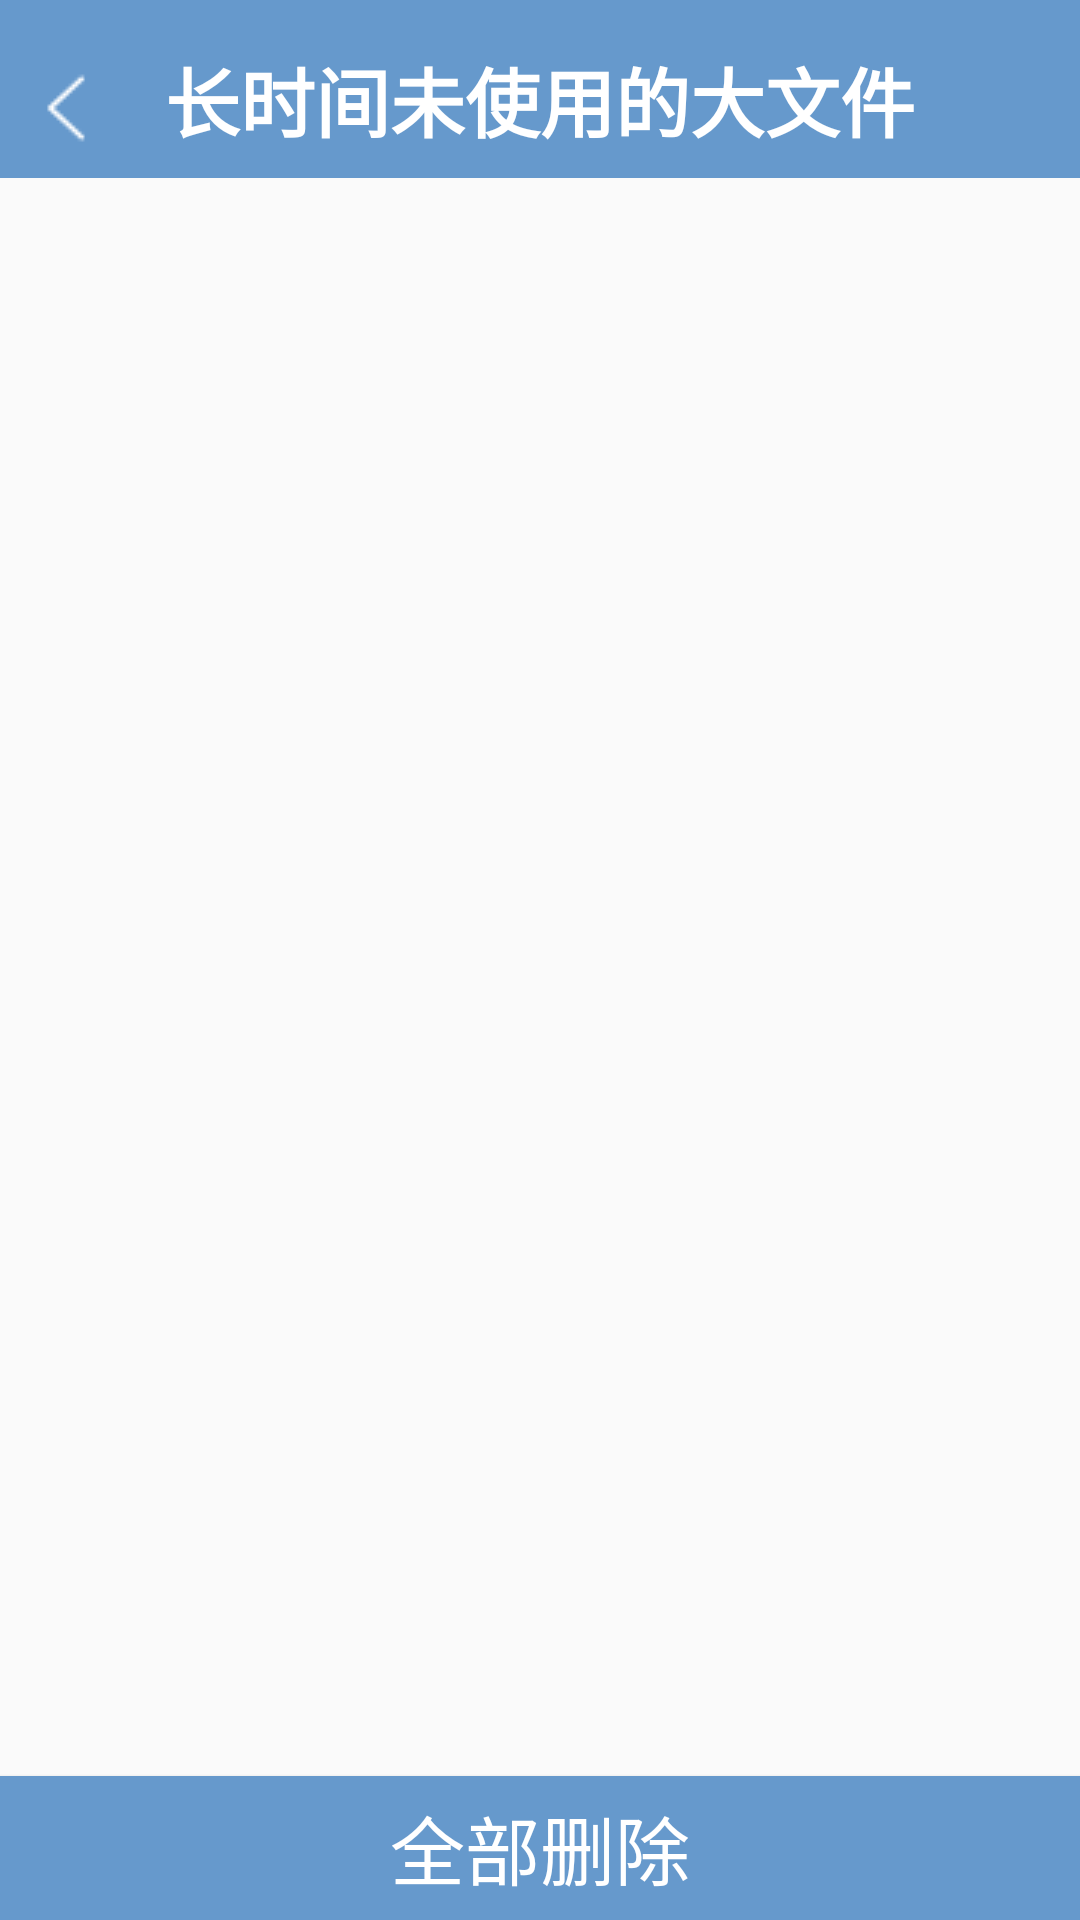

Here is an Android app screen rendered from its layout file. Give the layout XML and the strings, colors and styles it references.
<!-- AndroidManifest.xml: application theme AppTheme.NoActionBar -->
<!-- res/layout/activity_large_files.xml -->
<?xml version="1.0" encoding="utf-8"?>
<RelativeLayout xmlns:android="http://schemas.android.com/apk/res/android"
    xmlns:app="http://schemas.android.com/apk/res-auto"
    xmlns:tools="http://schemas.android.com/tools"
    android:layout_width="match_parent"
    android:layout_height="match_parent"
    tools:context=".AllFilesActivity">

    <RelativeLayout
        android:id="@+id/title_bar"
        android:layout_width="match_parent"
        android:layout_height="wrap_content"
        android:layout_alignParentTop="true"
        android:background="@color/light_blue"
        tools:ignore="MissingConstraints">

        <TextView
            android:layout_width="wrap_content"
            android:layout_height="wrap_content"
            android:layout_centerHorizontal="true"
            android:paddingTop="15dp"
            android:paddingBottom="8dp"
            android:text="长时间未使用的大文件"
            android:textColor="@color/white"
            android:textSize="25dp"
            android:textStyle="bold" />

        <ImageButton
            android:id="@+id/go_back_button_largefiles"
            android:layout_width="wrap_content"
            android:layout_height="wrap_content"
            android:layout_centerVertical="true"
            android:background="@color/transparent"
            android:paddingLeft="10dp"
            android:paddingTop="13dp"
            android:src="@drawable/go_back_button" />
    </RelativeLayout>

    <ListView
        android:id="@+id/large_files_list"
        android:layout_width="match_parent"
        android:layout_height="match_parent"
        android:layout_above="@id/delete_all_largefiles"
        android:layout_below="@id/title_bar"
        android:paddingLeft="5dp">

    </ListView>

    <Button
        android:id="@+id/delete_all_largefiles"
        android:layout_width="match_parent"
        android:layout_height="wrap_content"
        android:layout_alignParentBottom="true"
        android:background="@color/light_blue"
        android:text="全部删除"
        android:textColor="@color/white"
        android:textSize="25dp" />

</RelativeLayout>
<!-- resources referenced by this layout -->
<resources>
  <color name="light_blue">#6699CC</color>
  <color name="transparent">#00000000</color>
  <color name="white">#FFFFFF</color>
  <!-- drawable go_back_button: png bitmap (drawable, 380 bytes) -->
  <style name="AppTheme.NoActionBar">
          <item name="windowActionBar">false</item>
          <item name="windowNoTitle">true</item>
      </style>
</resources>
